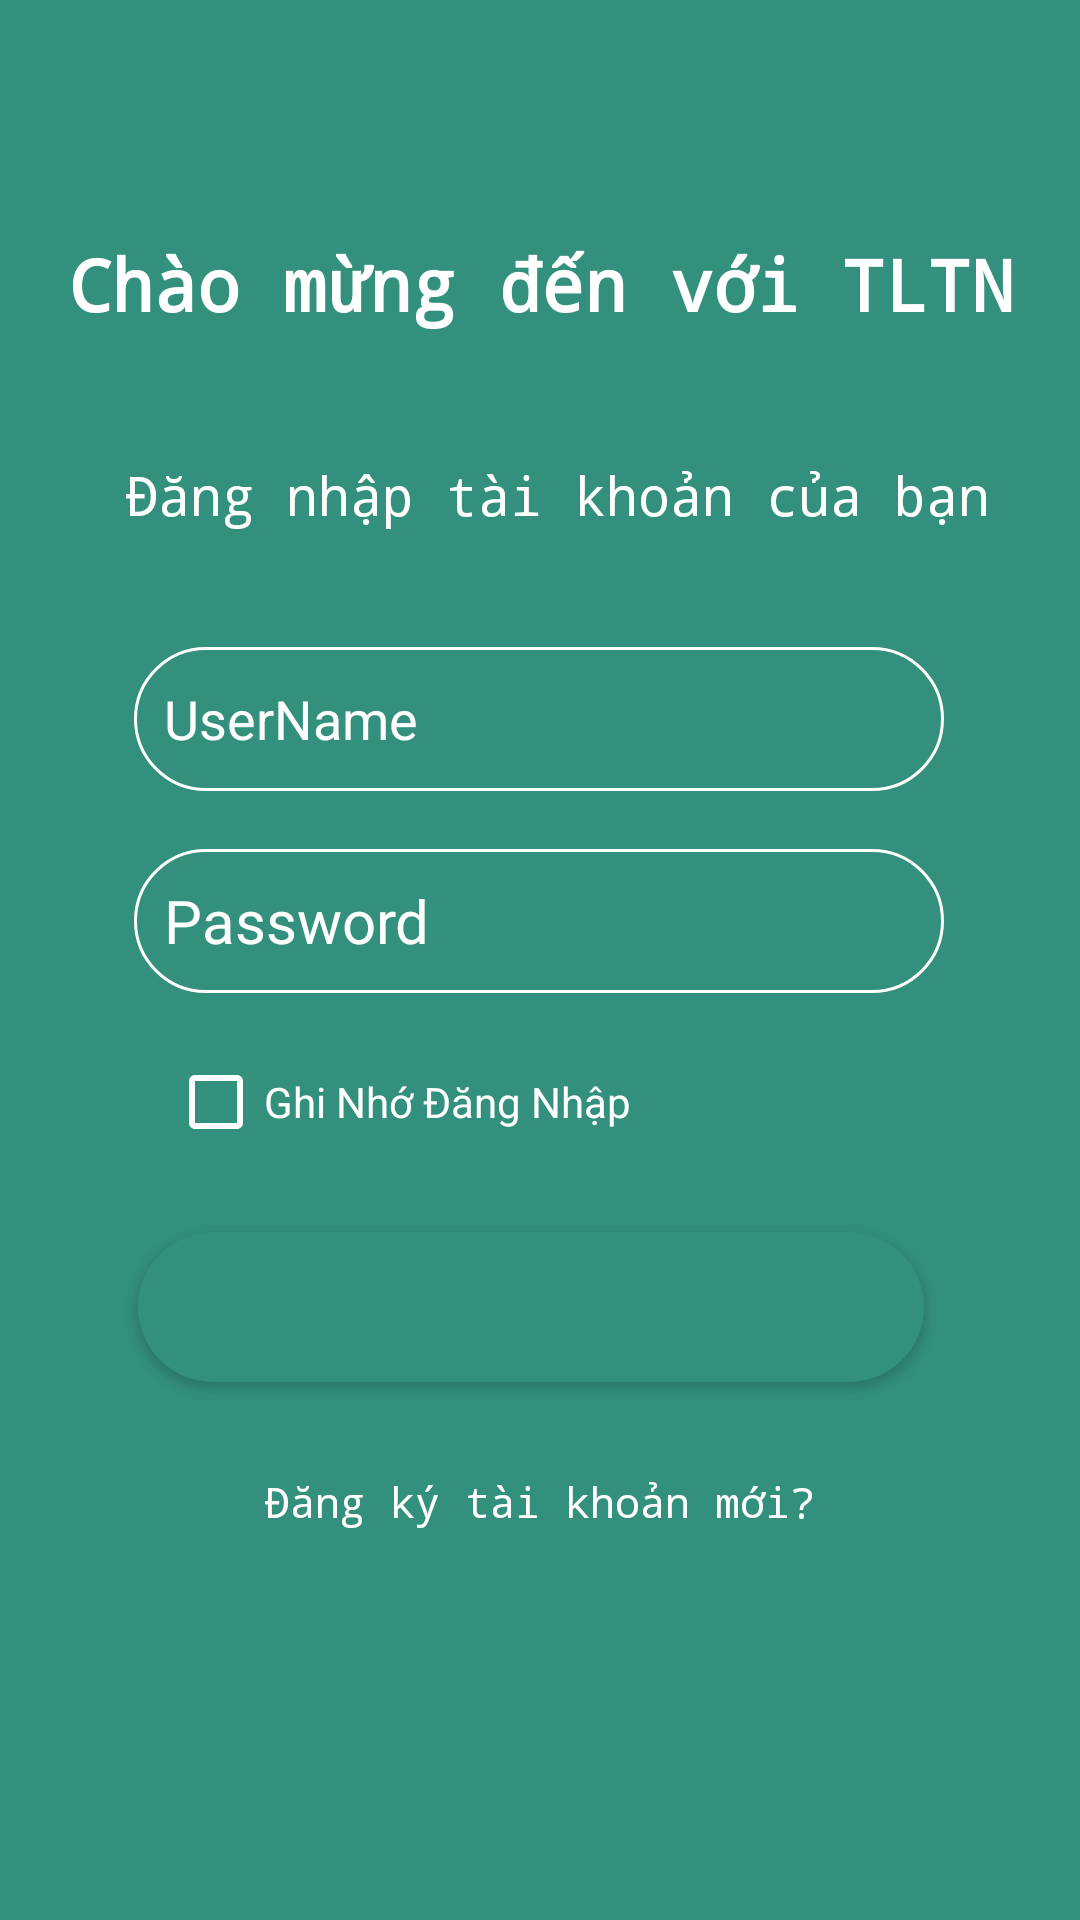

Layout XML and referenced resources for this Android screen:
<!-- AndroidManifest.xml: application theme Theme.BtlAndroidNhom6 -->
<!-- res/layout/activity_login.xml -->
<?xml version="1.0" encoding="utf-8"?>
<androidx.constraintlayout.widget.ConstraintLayout xmlns:android="http://schemas.android.com/apk/res/android"
    xmlns:app="http://schemas.android.com/apk/res-auto"
    xmlns:tools="http://schemas.android.com/tools"
    android:id="@+id/container"
    android:layout_width="match_parent"
    android:layout_height="match_parent"
    android:background="#33907C"
    tools:context=".login_registor.LoginActivity">

    <EditText
        android:id="@+id/username"
        android:layout_width="270dp"
        android:layout_height="48dp"
        android:layout_marginTop="36dp"
        android:background="@drawable/customedittext"
        android:hint="@string/prompt_email"
        android:inputType="textEmailAddress"
        android:padding="10dp"
        android:selectAllOnFocus="true"
        android:textColor="#fff"
        android:textColorHint="#fff"
        app:layout_constraintBottom_toBottomOf="parent"
        app:layout_constraintEnd_toEndOf="parent"
        app:layout_constraintHorizontal_bias="0.496"
        app:layout_constraintStart_toStartOf="parent"
        app:layout_constraintTop_toBottomOf="@+id/textView2"
        app:layout_constraintVertical_bias="0.004" />

    <EditText
        android:id="@+id/password"
        android:layout_width="270dp"
        android:layout_height="48dp"
        android:layout_marginTop="12dp"
        android:textColor="@color/white"
        android:background="@drawable/customedittext"
        android:hint="@string/prompt_password"
        android:imeActionLabel="@string/action_sign_in_short"
        android:imeOptions="actionDone"
        android:inputType="textPassword"
        android:padding="10dp"
        android:selectAllOnFocus="true"
        android:textColorHint="#fff"
        android:textSize="20dp"
        app:layout_constraintBottom_toBottomOf="parent"
        app:layout_constraintEnd_toEndOf="parent"
        app:layout_constraintHorizontal_bias="0.496"
        app:layout_constraintStart_toStartOf="parent"
        app:layout_constraintTop_toBottomOf="@+id/username"
        app:layout_constraintVertical_bias="0.023" />

    <Button
        android:id="@+id/btn_login"
        android:layout_width="262dp"
        android:layout_height="50dp"
        android:layout_gravity="start"
        android:layout_marginBottom="64dp"
        android:background="@drawable/custom_button"
        android:text="Login"
        android:textColor="#33907C"
        app:layout_constraintBottom_toBottomOf="parent"
        app:layout_constraintEnd_toEndOf="parent"
        app:layout_constraintHorizontal_bias="0.469"
        app:layout_constraintStart_toStartOf="parent"
        app:layout_constraintTop_toBottomOf="@+id/checkBox"
        app:layout_constraintVertical_bias="0.144" />

    <ProgressBar
        android:id="@+id/loading"
        android:layout_width="wrap_content"
        android:layout_height="wrap_content"
        android:layout_gravity="center"
        android:layout_marginTop="64dp"
        android:layout_marginBottom="64dp"
        android:visibility="gone"
        app:layout_constraintBottom_toBottomOf="parent"
        app:layout_constraintEnd_toEndOf="@+id/password"
        app:layout_constraintStart_toStartOf="@+id/password"
        app:layout_constraintTop_toTopOf="parent"
        app:layout_constraintVertical_bias="0.3" />

    <TextView
        android:id="@+id/textView"
        android:layout_width="389dp"
        android:layout_height="43dp"
        android:fontFamily="monospace"
        android:gravity="center"
        android:text="Chào mừng đến với TLTN"
        android:textColor="#ffffff"
        android:textSize="24dp"
        android:textStyle="bold"
        app:layout_constraintBottom_toBottomOf="parent"
        app:layout_constraintEnd_toEndOf="parent"
        app:layout_constraintStart_toStartOf="parent"
        app:layout_constraintTop_toTopOf="parent"
        app:layout_constraintVertical_bias="0.122" />


    <TextView
        android:id="@+id/textView2"
        android:layout_width="292dp"
        android:layout_height="26dp"
        android:fontFamily="monospace"
        android:gravity="center"
        android:text="Đăng nhập tài khoản của bạn"
        android:textColor="#fff"
        android:textSize="18dp"
        app:layout_constraintBottom_toBottomOf="parent"
        app:layout_constraintEnd_toEndOf="parent"
        app:layout_constraintHorizontal_bias="0.588"
        app:layout_constraintStart_toStartOf="parent"
        app:layout_constraintTop_toBottomOf="@+id/textView"
        app:layout_constraintVertical_bias="0.072" />


    <TextView
        android:id="@+id/txt_re"
        android:layout_width="283dp"
        android:layout_height="39dp"
        android:fontFamily="monospace"
        android:gravity="center"
        android:text="Đăng ký tài khoản mới?"
        android:textColor="#fff"
        app:layout_constraintBottom_toBottomOf="parent"
        app:layout_constraintEnd_toEndOf="parent"
        app:layout_constraintStart_toStartOf="parent"
        app:layout_constraintTop_toBottomOf="@+id/btn_login"
        app:layout_constraintVertical_bias="0.145" />

    <CheckBox
        android:id="@+id/checkBox"
        android:layout_width="wrap_content"
        android:layout_height="wrap_content"
        android:buttonTint="@color/white"
        android:minHeight="48dp"
        android:text="Ghi Nhớ Đăng Nhập"
        android:textColor="@color/white"
        app:layout_constraintBottom_toBottomOf="parent"
        app:layout_constraintEnd_toEndOf="parent"
        app:layout_constraintHorizontal_bias="0.272"
        app:layout_constraintStart_toStartOf="parent"
        app:layout_constraintTop_toBottomOf="@+id/password"
        app:layout_constraintVertical_bias="0.047" />

</androidx.constraintlayout.widget.ConstraintLayout>
<!-- resources referenced by this layout -->
<resources>
  <color name="white">#FFFFFFFF</color>
  <!-- drawable custom_button (drawable) -->
  <?xml version="1.0" encoding="utf-8"?>
  
  <shape xmlns:android="http://schemas.android.com/apk/res/android"
      android:shape="rectangle">
      <solid android:color="#33907C" ></solid>
     <corners android:radius="50dp"></corners>
  </shape>
  <!-- drawable customedittext (drawable) -->
  <?xml version="1.0" encoding="utf-8"?>
  <shape xmlns:android="http://schemas.android.com/apk/res/android"
      android:shape="rectangle">
      <solid android:color="#0000" />
      <stroke android:width="1dip" android:color="#ffffff" />
      <corners android:radius="50dp"></corners>
  </shape>
  <string name="action_sign_in_short">Sign in</string>
  <string name="prompt_email">UserName</string>
  <string name="prompt_password">Password</string>
  <style name="Theme.BtlAndroidNhom6" parent="Theme.AppCompat.DayNight.NoActionBar">
          
          <item name="colorPrimary">@color/purple_500</item>
          <item name="colorPrimaryVariant">@color/purple_700</item>
          <item name="colorOnPrimary">@color/white</item>
          
          <item name="colorSecondary">@color/teal_200</item>
          <item name="colorSecondaryVariant">@color/teal_700</item>
          <item name="colorOnSecondary">@color/black</item>
          
          <item name="android:statusBarColor" tools:targetApi="l">?attr/colorPrimaryVariant</item>
          
      </style>
  <color name="purple_500">#FF6200EE</color>
  <color name="purple_700">#FF3700B3</color>
  <color name="teal_200">#FF03DAC5</color>
  <color name="teal_700">#FF018786</color>
  <color name="black">#FF000000</color>
</resources>
